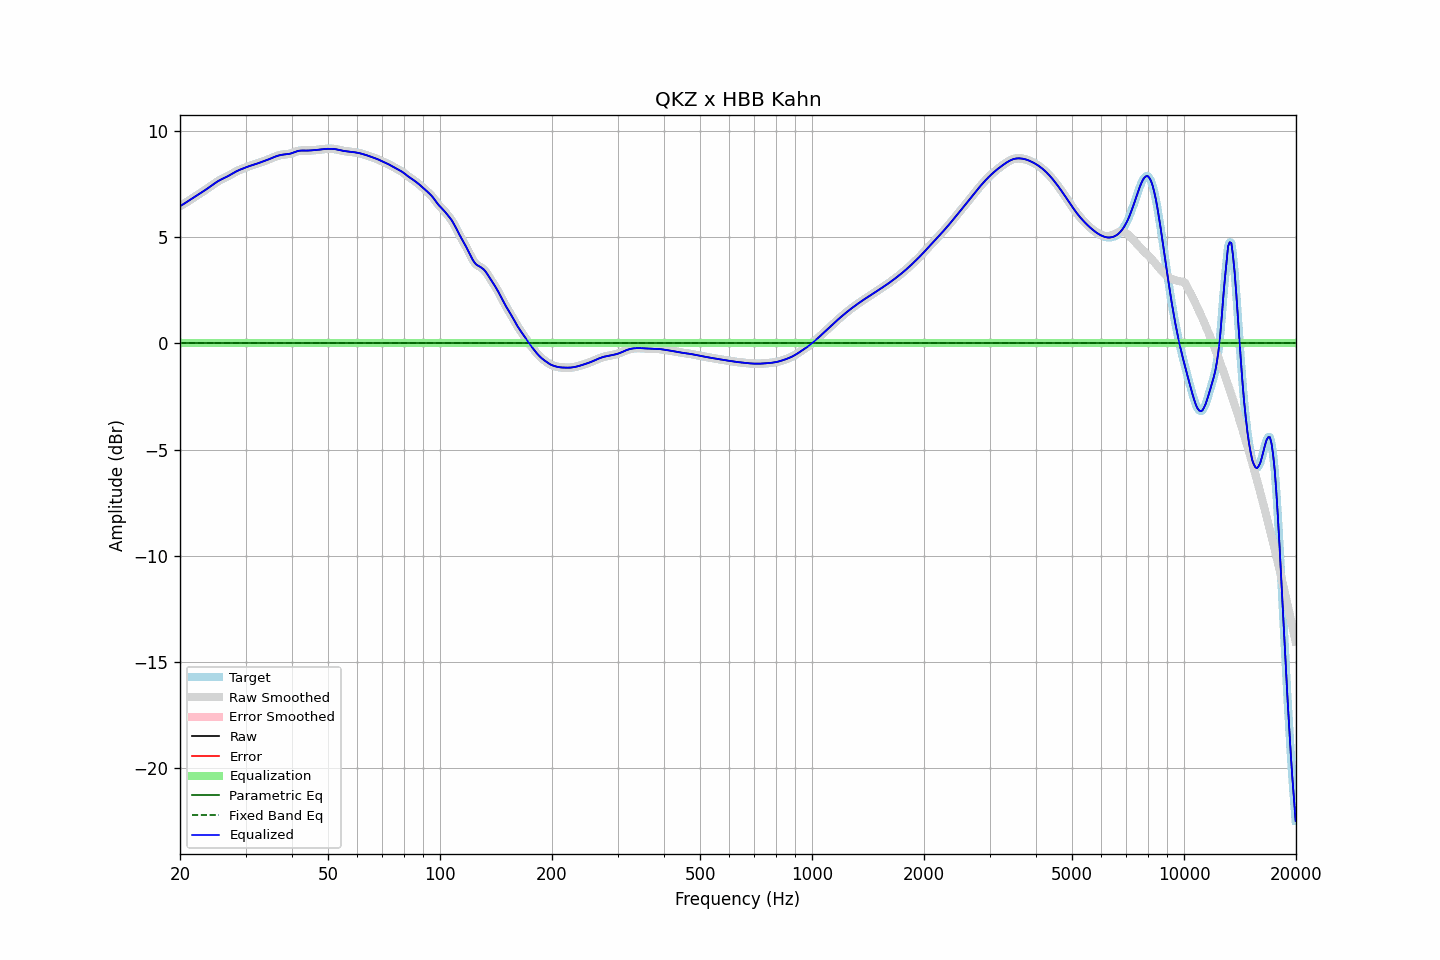

Values plotted in this chart, from the file beside it:
frequency, raw, error, smoothed, error_smoothed, equalization, parametric_eq, fixed_band_eq, equalized_raw, equalized_smoothed, target
20.00, 6.45, 0.00, 6.45, 0.00, -0.00, -0.00, -0.00, 6.45, 6.45, 6.45
20.20, 6.49, 0.00, 6.49, 0.00, -0.00, -0.00, -0.00, 6.49, 6.49, 6.49
20.40, 6.54, 0.00, 6.54, 0.00, -0.00, -0.00, -0.00, 6.54, 6.54, 6.54
20.61, 6.58, 0.00, 6.58, 0.00, -0.00, -0.00, -0.00, 6.58, 6.58, 6.58
20.81, 6.63, 0.00, 6.63, 0.00, -0.00, -0.00, -0.00, 6.63, 6.63, 6.63
21.02, 6.68, 0.00, 6.68, 0.00, -0.00, -0.00, -0.00, 6.68, 6.68, 6.68
21.23, 6.73, 0.00, 6.73, 0.00, -0.00, -0.00, -0.00, 6.73, 6.73, 6.73
21.44, 6.78, 0.00, 6.78, 0.00, -0.00, -0.00, -0.00, 6.78, 6.78, 6.78
21.66, 6.82, 0.00, 6.82, 0.00, -0.00, -0.00, -0.00, 6.82, 6.82, 6.82
21.87, 6.87, 0.00, 6.87, 0.00, -0.00, -0.00, -0.00, 6.87, 6.87, 6.87
22.09, 6.92, 0.00, 6.92, 0.00, -0.00, -0.00, -0.00, 6.92, 6.92, 6.92
22.31, 6.97, 0.00, 6.97, 0.00, -0.00, -0.00, -0.00, 6.97, 6.97, 6.97
22.54, 7.02, 0.00, 7.02, 0.00, -0.00, -0.00, -0.00, 7.02, 7.02, 7.02
22.76, 7.07, 0.00, 7.07, 0.00, -0.00, -0.00, -0.00, 7.07, 7.07, 7.07
22.99, 7.12, 0.00, 7.12, 0.00, -0.00, -0.00, -0.00, 7.12, 7.12, 7.12
23.22, 7.17, 0.00, 7.17, 0.00, -0.00, -0.00, -0.00, 7.17, 7.17, 7.17
23.45, 7.22, 0.00, 7.22, 0.00, -0.00, -0.00, -0.00, 7.22, 7.22, 7.22
23.69, 7.27, 0.00, 7.27, 0.00, -0.00, -0.00, -0.00, 7.27, 7.27, 7.27
23.92, 7.32, 0.00, 7.32, 0.00, -0.00, -0.00, -0.00, 7.32, 7.32, 7.32
24.16, 7.38, 0.00, 7.38, 0.00, -0.00, -0.00, -0.00, 7.38, 7.38, 7.38
24.40, 7.43, 0.00, 7.43, 0.00, -0.00, -0.00, -0.00, 7.43, 7.43, 7.43
24.65, 7.49, 0.00, 7.49, 0.00, -0.00, -0.00, -0.00, 7.49, 7.49, 7.49
24.89, 7.54, 0.00, 7.54, 0.00, -0.00, -0.00, -0.00, 7.54, 7.54, 7.54
25.14, 7.59, 0.00, 7.59, 0.00, -0.00, -0.00, -0.00, 7.59, 7.59, 7.59
25.39, 7.64, 0.00, 7.64, 0.00, -0.00, -0.00, -0.00, 7.64, 7.64, 7.64
25.65, 7.68, 0.00, 7.68, 0.00, -0.00, -0.00, -0.00, 7.68, 7.68, 7.68
25.91, 7.72, 0.00, 7.72, 0.00, -0.00, -0.00, -0.00, 7.72, 7.72, 7.72
26.16, 7.75, 0.00, 7.75, 0.00, -0.00, -0.00, -0.00, 7.75, 7.75, 7.75
26.43, 7.79, 0.00, 7.79, 0.00, -0.00, -0.00, -0.00, 7.79, 7.79, 7.79
26.69, 7.83, 0.00, 7.83, 0.00, -0.00, -0.00, -0.00, 7.83, 7.83, 7.83
26.96, 7.86, 0.00, 7.87, 0.00, -0.00, -0.00, -0.00, 7.86, 7.87, 7.86
27.23, 7.91, 0.00, 7.91, 0.00, -0.00, -0.00, -0.00, 7.91, 7.91, 7.91
27.50, 7.95, 0.00, 7.95, 0.00, -0.00, -0.00, -0.00, 7.95, 7.95, 7.95
27.77, 8.00, 0.00, 8.00, 0.00, -0.00, -0.00, -0.00, 8.00, 8.00, 8.00
28.05, 8.04, 0.00, 8.04, 0.00, -0.00, -0.00, -0.00, 8.04, 8.04, 8.04
28.33, 8.08, 0.00, 8.08, 0.00, -0.00, -0.00, -0.00, 8.08, 8.08, 8.08
28.62, 8.12, 0.00, 8.12, 0.00, -0.00, -0.00, -0.00, 8.12, 8.12, 8.12
28.90, 8.15, 0.00, 8.15, 0.00, -0.00, -0.00, -0.00, 8.15, 8.15, 8.15
29.19, 8.18, 0.00, 8.18, 0.00, -0.00, -0.00, -0.00, 8.18, 8.18, 8.18
29.48, 8.21, 0.00, 8.21, 0.00, -0.00, -0.00, -0.00, 8.21, 8.21, 8.21
29.78, 8.24, 0.00, 8.24, 0.00, -0.00, -0.00, -0.00, 8.24, 8.24, 8.24
30.08, 8.27, 0.00, 8.27, 0.00, -0.00, -0.00, -0.00, 8.27, 8.27, 8.27
30.38, 8.30, 0.00, 8.30, 0.00, -0.00, -0.00, -0.00, 8.30, 8.30, 8.30
30.68, 8.33, 0.00, 8.33, 0.00, -0.00, -0.00, -0.00, 8.33, 8.33, 8.33
30.99, 8.35, 0.00, 8.35, 0.00, -0.00, -0.00, -0.00, 8.35, 8.35, 8.35
31.30, 8.38, 0.00, 8.38, 0.00, -0.00, -0.00, -0.00, 8.38, 8.38, 8.38
31.61, 8.40, 0.00, 8.40, 0.00, -0.00, -0.00, -0.00, 8.40, 8.40, 8.40
31.93, 8.42, 0.00, 8.42, 0.00, -0.00, -0.00, -0.00, 8.42, 8.42, 8.42
32.24, 8.45, 0.00, 8.45, 0.00, -0.00, -0.00, -0.00, 8.45, 8.45, 8.45
32.57, 8.48, 0.00, 8.48, 0.00, -0.00, -0.00, -0.00, 8.48, 8.48, 8.48
32.89, 8.50, 0.00, 8.50, 0.00, -0.00, -0.00, -0.00, 8.50, 8.50, 8.50
33.22, 8.53, 0.00, 8.53, 0.00, -0.00, -0.00, -0.00, 8.53, 8.53, 8.53
33.55, 8.56, 0.00, 8.56, 0.00, -0.00, -0.00, -0.00, 8.56, 8.56, 8.56
33.89, 8.58, 0.00, 8.58, 0.00, -0.00, -0.00, -0.00, 8.58, 8.58, 8.58
34.23, 8.61, 0.00, 8.61, 0.00, -0.00, -0.00, -0.00, 8.61, 8.61, 8.61
34.57, 8.64, 0.00, 8.64, 0.00, -0.00, -0.00, -0.00, 8.64, 8.64, 8.64
34.92, 8.67, 0.00, 8.67, 0.00, -0.00, -0.00, -0.00, 8.67, 8.67, 8.67
35.27, 8.71, 0.00, 8.71, 0.00, -0.00, -0.00, -0.00, 8.71, 8.71, 8.71
35.62, 8.74, 0.00, 8.74, 0.00, -0.00, -0.00, -0.00, 8.74, 8.74, 8.74
35.97, 8.77, 0.00, 8.77, 0.00, -0.00, -0.00, -0.00, 8.77, 8.77, 8.77
... 635 more rows
